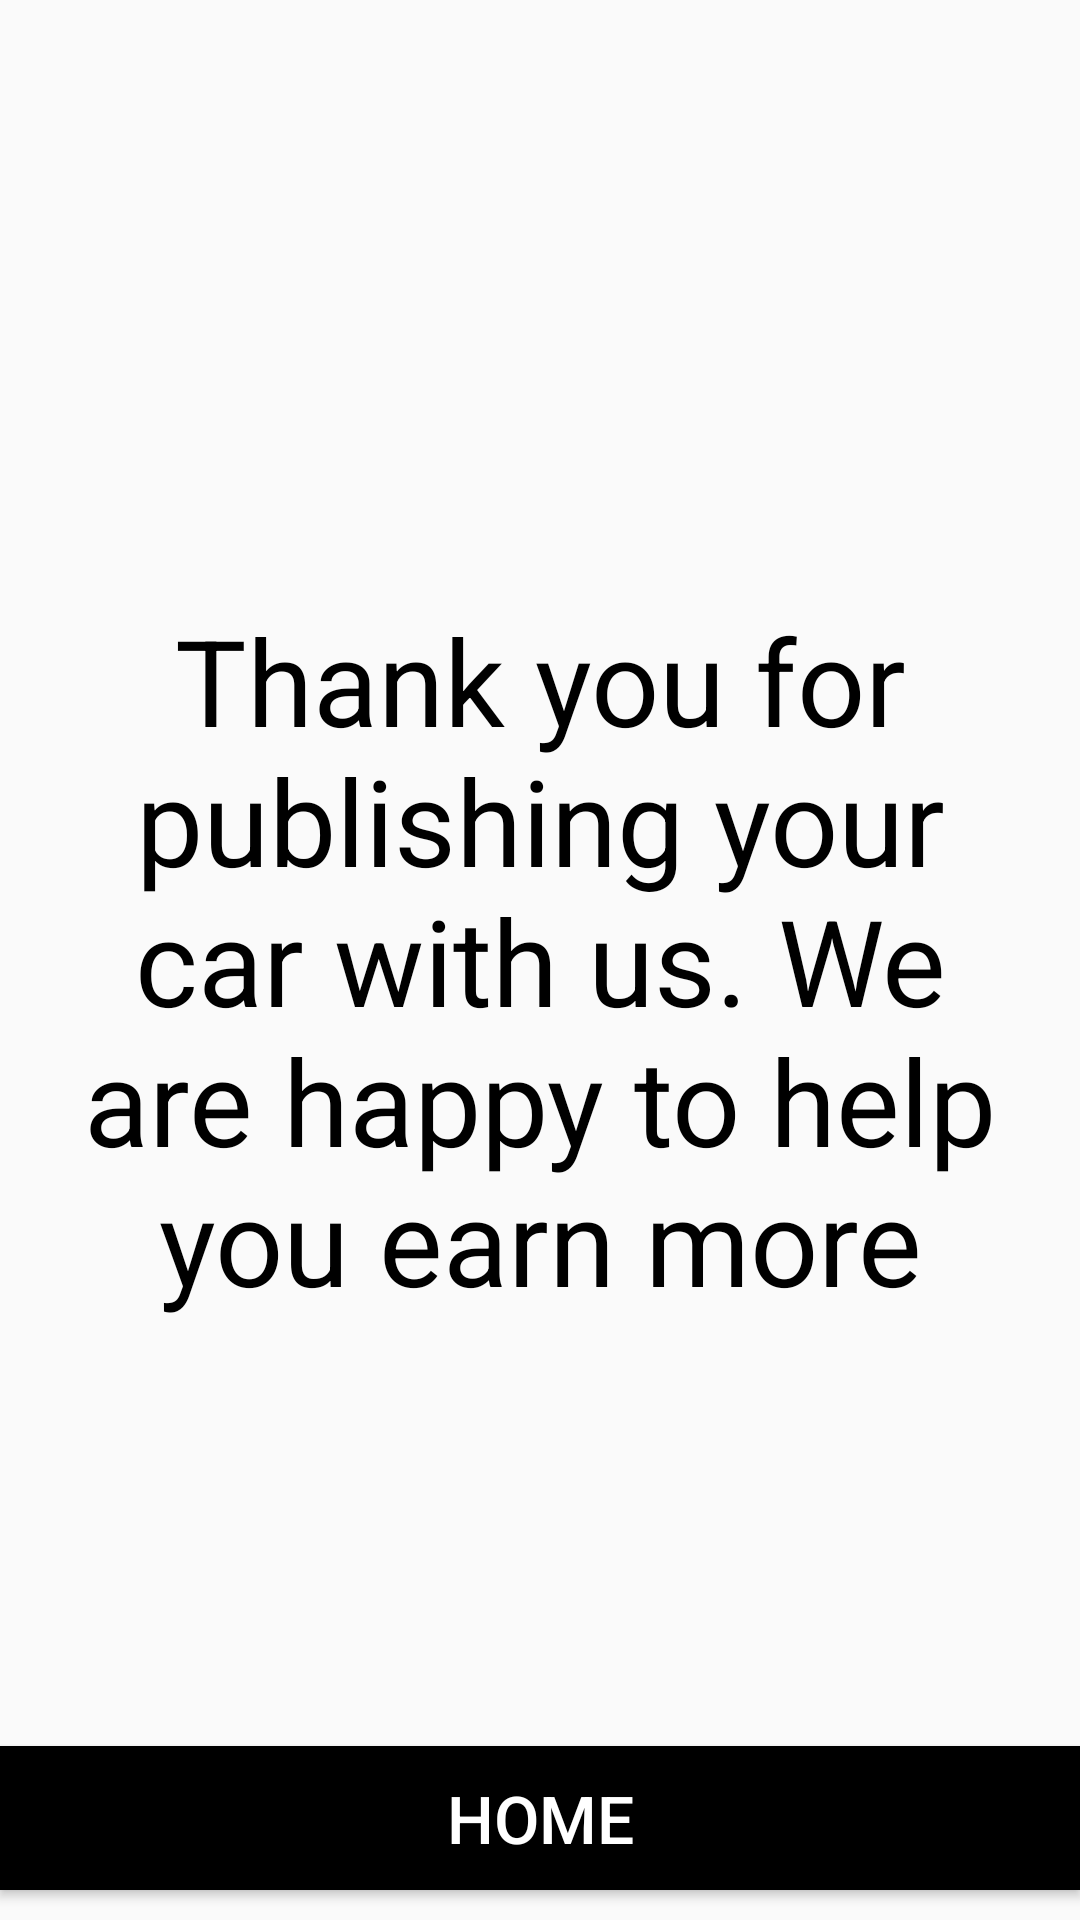

Write the Android layout XML for this screen, with the resource values it uses.
<!-- AndroidManifest.xml: application theme AppTheme -->
<!-- res/layout/activity_final_message.xml -->
<?xml version="1.0" encoding="utf-8"?>
<android.support.constraint.ConstraintLayout xmlns:android="http://schemas.android.com/apk/res/android"
    xmlns:app="http://schemas.android.com/apk/res-auto"
    xmlns:tools="http://schemas.android.com/tools"
    android:layout_width="match_parent"
    android:layout_height="match_parent"
    tools:context="com.example.csci567.easyrentals.FinalMessageActivity">

    <TextView
        android:layout_width="0dp"
        android:layout_height="wrap_content"
        android:layout_marginEnd="15dp"
        android:layout_marginStart="15dp"
        android:text="@string/ThankYouText"
        android:textAlignment="center"
        android:textColor="#000"
        android:textSize="40sp"
        app:layout_constraintBottom_toBottomOf="parent"
        app:layout_constraintLeft_toLeftOf="parent"
        app:layout_constraintRight_toRightOf="parent"
        app:layout_constraintTop_toTopOf="parent" />

    <Button
        android:layout_width="match_parent"
        android:layout_height="wrap_content"
        app:layout_constraintBottom_toBottomOf="parent"
        android:layout_marginBottom="10dp"
        android:background="#000"
        android:textColor="#fff"
        android:text="@string/Home"
        android:textSize="22sp"
        android:onClick="goHome"/>

</android.support.constraint.ConstraintLayout>
<!-- resources referenced by this layout -->
<resources>
  <string name="Home">Home</string>
  <string name="ThankYouText">Thank you for publishing your car with us.   We are happy to help you earn more</string>
  <style name="AppTheme" parent="AppTheme.Base">
          
  
      </style>
  <style name="AppTheme.Base" parent="Theme.AppCompat.Light.DarkActionBar">
          <item name="colorPrimary">@color/colorPrimary</item>
          <item name="colorPrimaryDark">@color/colorPrimaryDark</item>
          <item name="colorAccent">@color/colorAccent</item>
  
      </style>
  <color name="colorPrimary">#9e9e9e</color>
  <color name="colorPrimaryDark">#616161</color>
  <color name="colorAccent">#ffc107</color>
</resources>
